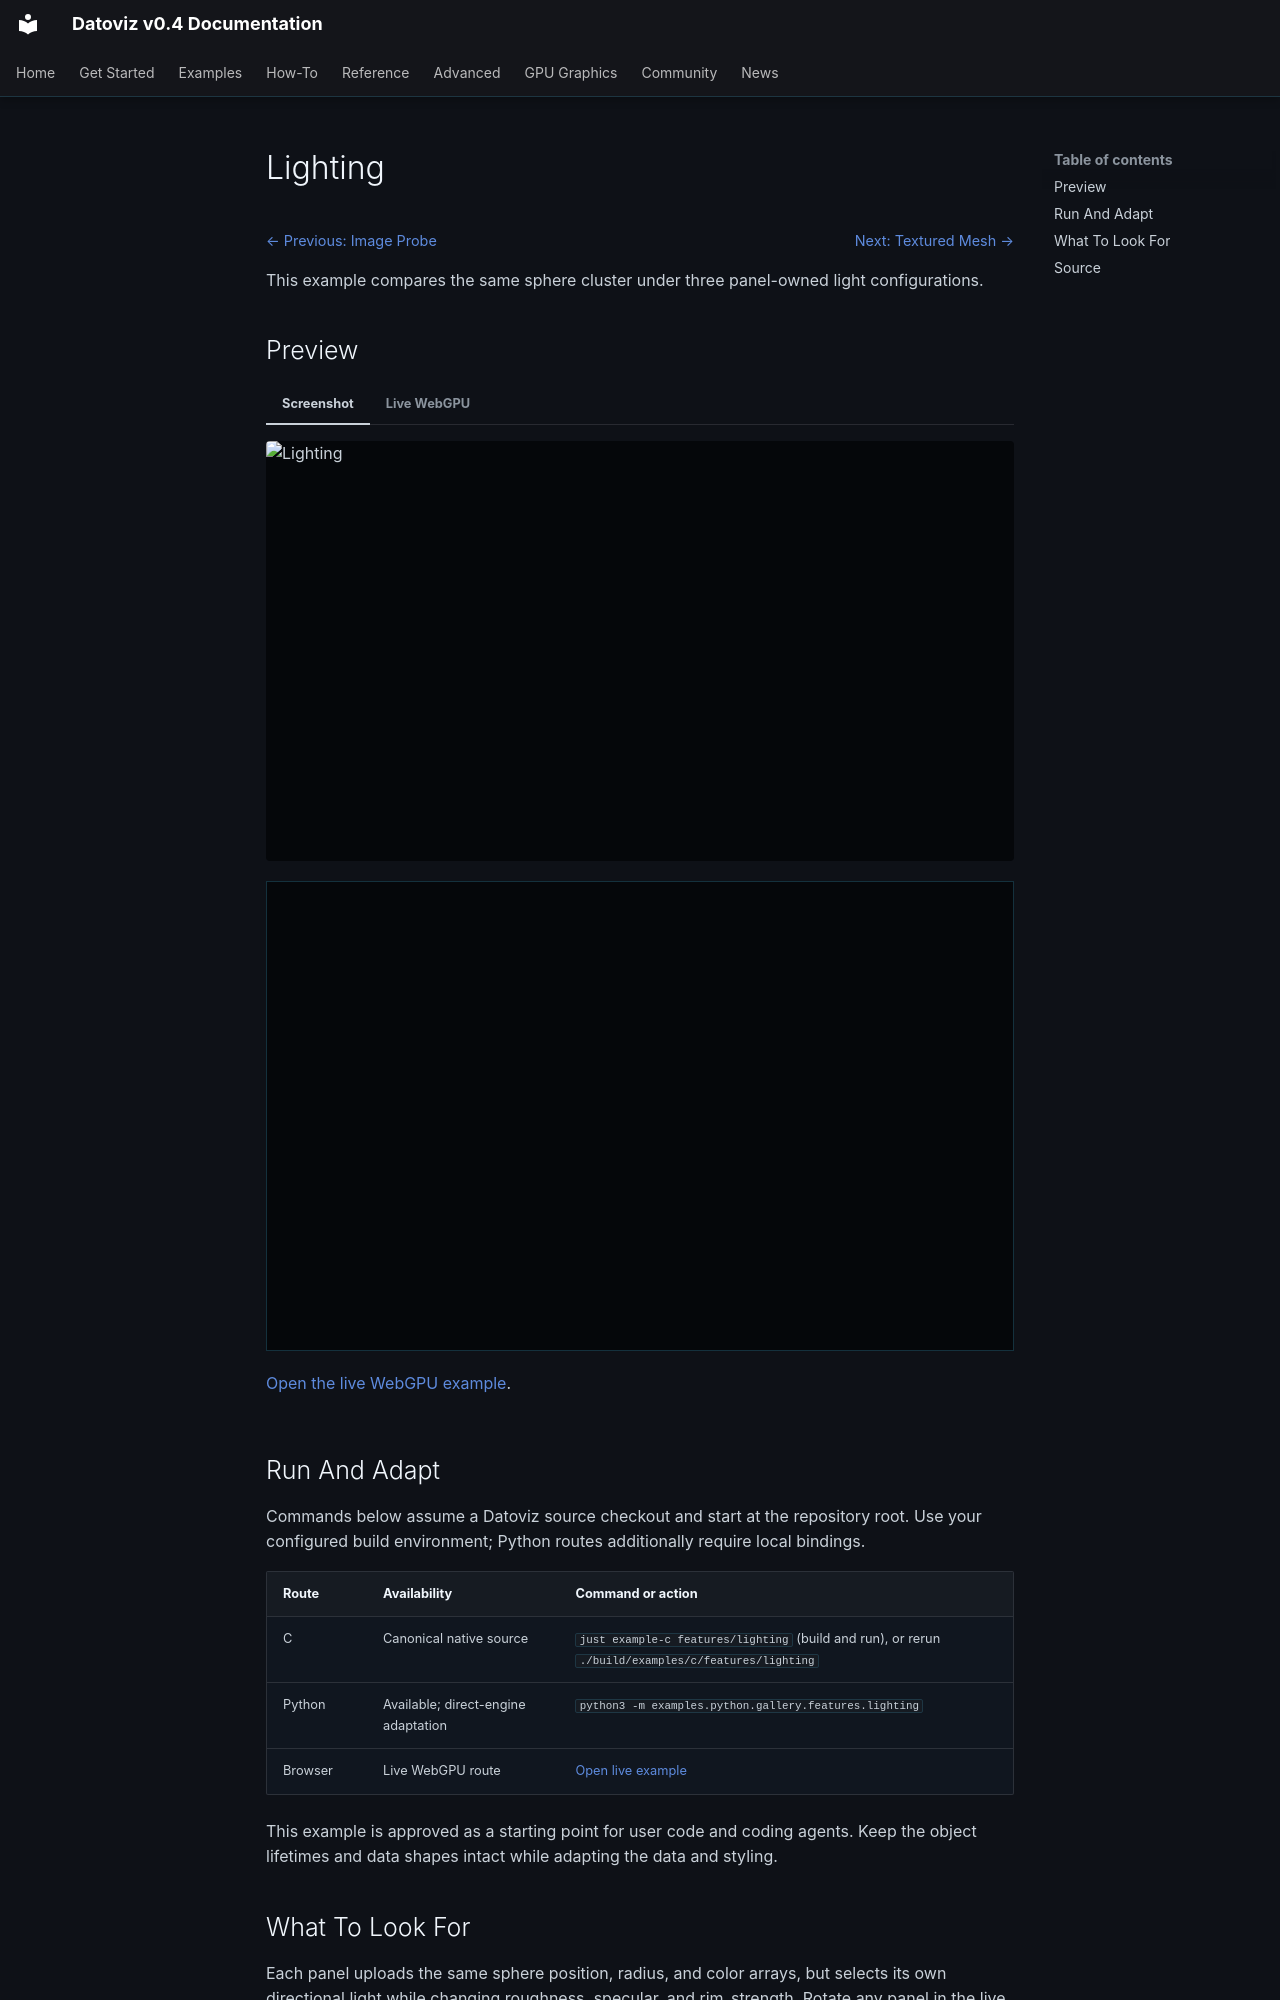

repository: datoviz/datoviz · page: examples/features/lighting/index.html · generator: mkdocs

# Lighting

<!-- WARNING: generated by tools/build_gallery.py from examples/c/MANIFEST.yaml -->

<nav class="dvz-example-nav dvz-example-nav--top" aria-label="Example navigation">
<div class="dvz-example-nav__siblings">
<span class="dvz-example-nav__previous"><a href="../image-probe/">← Previous: Image Probe</a></span>
<span class="dvz-example-nav__next"><a href="../mesh-texture/">Next: Textured Mesh →</a></span>
</div>
</nav>

This example compares the same sphere cluster under three panel-owned light configurations.

## Preview

=== "Screenshot"

    <div class="dvz-gallery-media dvz-gallery-media--video" data-gallery-lazy="video">
      <img class="dvz-gallery-poster" src="../../../assets/gallery/v0.4/features/features_lighting.poster.webp" alt="Lighting" loading="lazy">
      <video class="dvz-gallery-video" muted loop playsinline preload="none"
             poster="../../../assets/gallery/v0.4/features/features_lighting.poster.webp" aria-label="Lighting preview">
        <source data-src="../../../assets/gallery/v0.4/features/features_lighting.mp4" type="video/mp4">
      </video>
    </div>

=== "Live WebGPU"

    <div class="dvz-webgpu-live" markdown="1">
    <iframe src="../../webgpu/live.html?id=features_lighting" title="Lighting WebGPU live example" loading="lazy" allow="fullscreen; webgpu"></iframe>
    </div>

    <a href="../../webgpu/live.html?id=features_lighting">Open the live WebGPU example</a>.

## Run And Adapt

Commands below assume a Datoviz source checkout and start at the repository root.
Use your configured build environment; Python routes additionally require local bindings.

| Route | Availability | Command or action |
| --- | --- | --- |
| C | Canonical native source | `just example-c features/lighting` (build and run), or rerun `./build/examples/c/features/lighting` |
| Python | Available; direct-engine adaptation | `python3 -m examples.python.gallery.features.lighting` |
| Browser | Live WebGPU route | <a href="../../webgpu/live.html?id=features_lighting">Open live example</a> |

This example is approved as a starting point for user code and coding agents. Keep the
object lifetimes and data shapes intact while adapting the data and styling.

## What To Look For

Each panel uploads the same sphere position, radius, and color arrays, but selects its own directional light while changing roughness, specular, and rim_strength. Rotate any panel in the live preview and the linked arcball controllers keep the views aligned, making it easier to compare matte lighting, glossy highlights, and rim emphasis on identical data.
